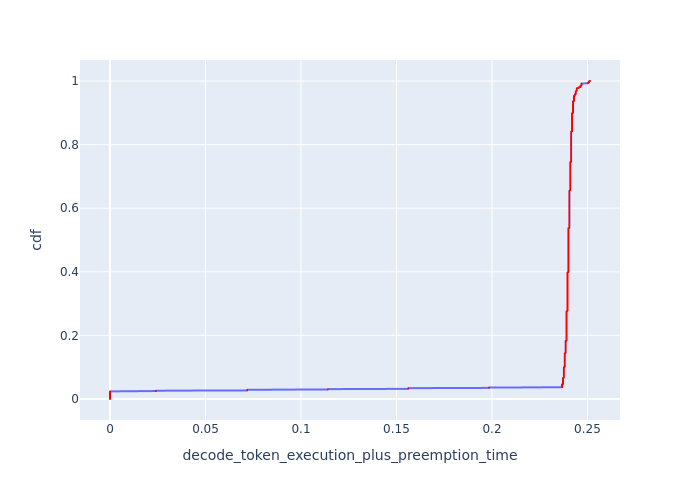

Data behind this chart, as committed beside it:
cdf, decode_token_execution_plus_preemption_t…
0.0, 0.0
0.001, 0.0
0.002, 0.0
0.003, 0.0
0.004, 0.0
0.005, 0.0
0.006, 0.0
0.007, 0.0
0.008, 0.0
0.009, 0.0
0.01, 0.0
0.011, 0.0
0.012, 0.0
0.013, 0.0
0.014, 0.0
0.015, 0.0
0.016, 0.0
0.017, 0.0
0.018, 0.0
0.019, 0.0
0.02, 0.0
0.021, 0.0
0.022, 0.0
0.023, 0.0
0.024, 0.0
0.025, 0.02402
0.026, 0.02402
0.027, 0.07186
0.028, 0.07186
0.029, 0.07186
0.03, 0.1141
0.031, 0.1141
0.032, 0.1561
0.033, 0.1561
0.034, 0.1561
0.035, 0.1985
0.036, 0.1985
0.037, 0.2367
0.038, 0.2367
0.039, 0.2367
0.04, 0.2367
0.041, 0.2367
0.042, 0.2367
0.043, 0.2367
0.044, 0.2367
0.045, 0.2367
0.046, 0.2367
0.047, 0.2372
0.048, 0.2372
0.049, 0.2372
0.05, 0.2372
0.051, 0.2372
0.052, 0.2372
0.053, 0.2372
0.054, 0.2372
0.055, 0.2372
0.056, 0.2372
0.057, 0.2372
0.058, 0.2372
0.059, 0.2372
... 941 more rows
